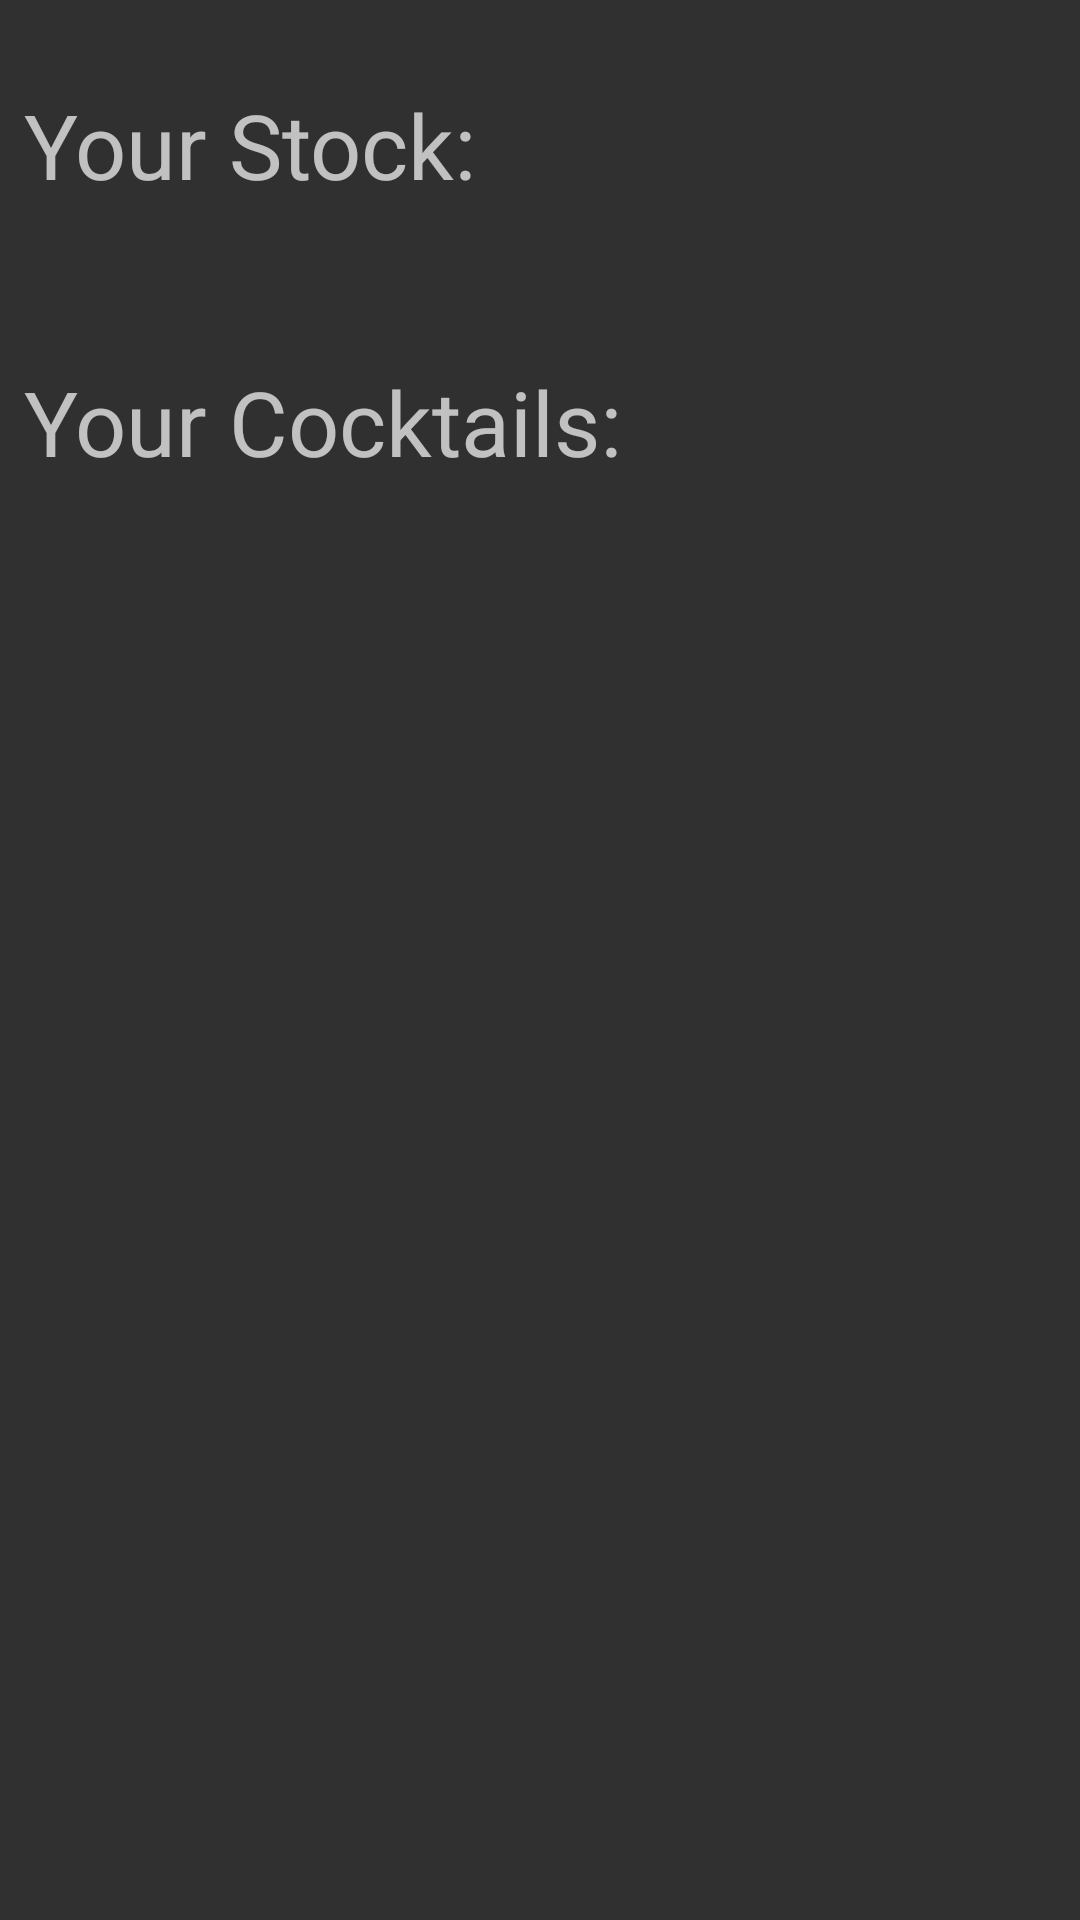

Layout XML and referenced resources for this Android screen:
<!-- AndroidManifest.xml: application theme Theme.AppCompat.NoActionBar -->
<!-- res/layout/fragment_bar_management.xml -->
<?xml version="1.0" encoding="utf-8"?>
<LinearLayout xmlns:android="http://schemas.android.com/apk/res/android"
    xmlns:app="http://schemas.android.com/apk/res-auto"
    xmlns:tools="http://schemas.android.com/tools"
    android:id="@+id/frameLayout"
    android:layout_width="match_parent"
    android:layout_height="match_parent"
    android:orientation="vertical"
    tools:context=".BarManagement">

    <TextView
        android:id="@+id/textViewBarManagementTitle"
        android:layout_width="wrap_content"
        android:layout_height="wrap_content"
        android:layout_marginStart="8dp"
        android:layout_marginTop="28dp"
        android:layout_marginEnd="8dp"
        android:text="Your Stock:"
        android:textSize="30sp" />

    <androidx.recyclerview.widget.RecyclerView
        android:id="@+id/recyclerview"
        android:layout_width="match_parent"
        android:layout_height="wrap_content"
        android:layout_marginTop="24dp"
        android:background="@android:color/darker_gray"
        tools:listitem="@layout/recyclerview_item" />

    <TextView
        android:id="@+id/textViewYourCocktailsTitle"
        android:layout_width="wrap_content"
        android:layout_height="wrap_content"
        android:layout_marginStart="8dp"
        android:layout_marginTop="28dp"
        android:layout_marginEnd="8dp"
        android:text="Your Cocktails:"
        android:textSize="30sp" />

    
        
        
        
        
        
        
</LinearLayout>
<!-- res/layout/recyclerview_item.xml (included above) -->
<?xml version="1.0" encoding="utf-8"?>
<LinearLayout xmlns:android="http://schemas.android.com/apk/res/android"
    android:orientation="vertical" android:layout_width="match_parent"
    android:layout_height="wrap_content">

    <TextView
        android:id="@+id/textView"
        style="@style/word_title"
        android:layout_width="match_parent"
        android:layout_height="wrap_content"
        android:background="@android:color/holo_orange_light" />

    <Button
        android:id="@+id/button"
        android:layout_width="wrap_content"
        android:layout_height="wrap_content"
        android:text="@string/remove" />
</LinearLayout>
<!-- resources referenced by this layout -->
<resources>
  <string name="remove">Remove</string>
  <style name="word_title">
          <item name="android:layout_width">match_parent</item>
          <item name="android:layout_height">26dp</item>
          <item name="android:textSize">24sp</item>
          <item name="android:textStyle">bold</item>
          <item name="android:layout_marginBottom">0dp</item>
          <item name="android:paddingLeft">8dp</item>
      </style>
</resources>
